Image classification data set "AUGMENTED_DATASET" (AnirudhTantry/GlaucomaDetector on GitHub). Class labels (2): abnormal, normal.

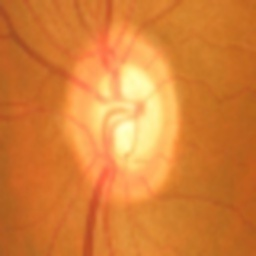
Label: abnormal

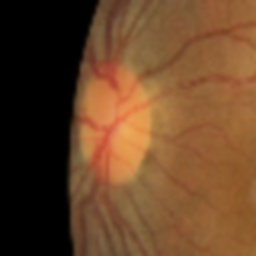
Label: abnormal

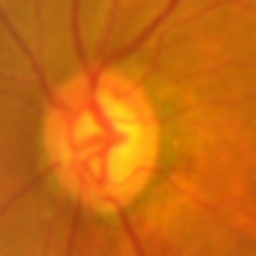
Label: abnormal

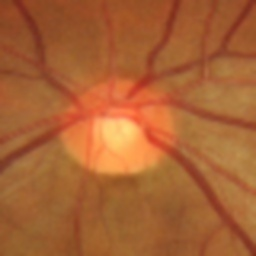
Label: normal

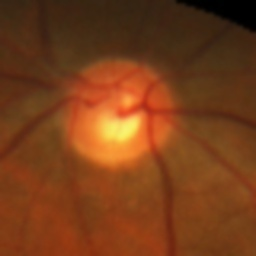
Label: normal

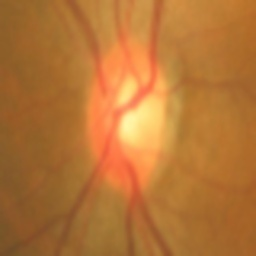
Label: normal
